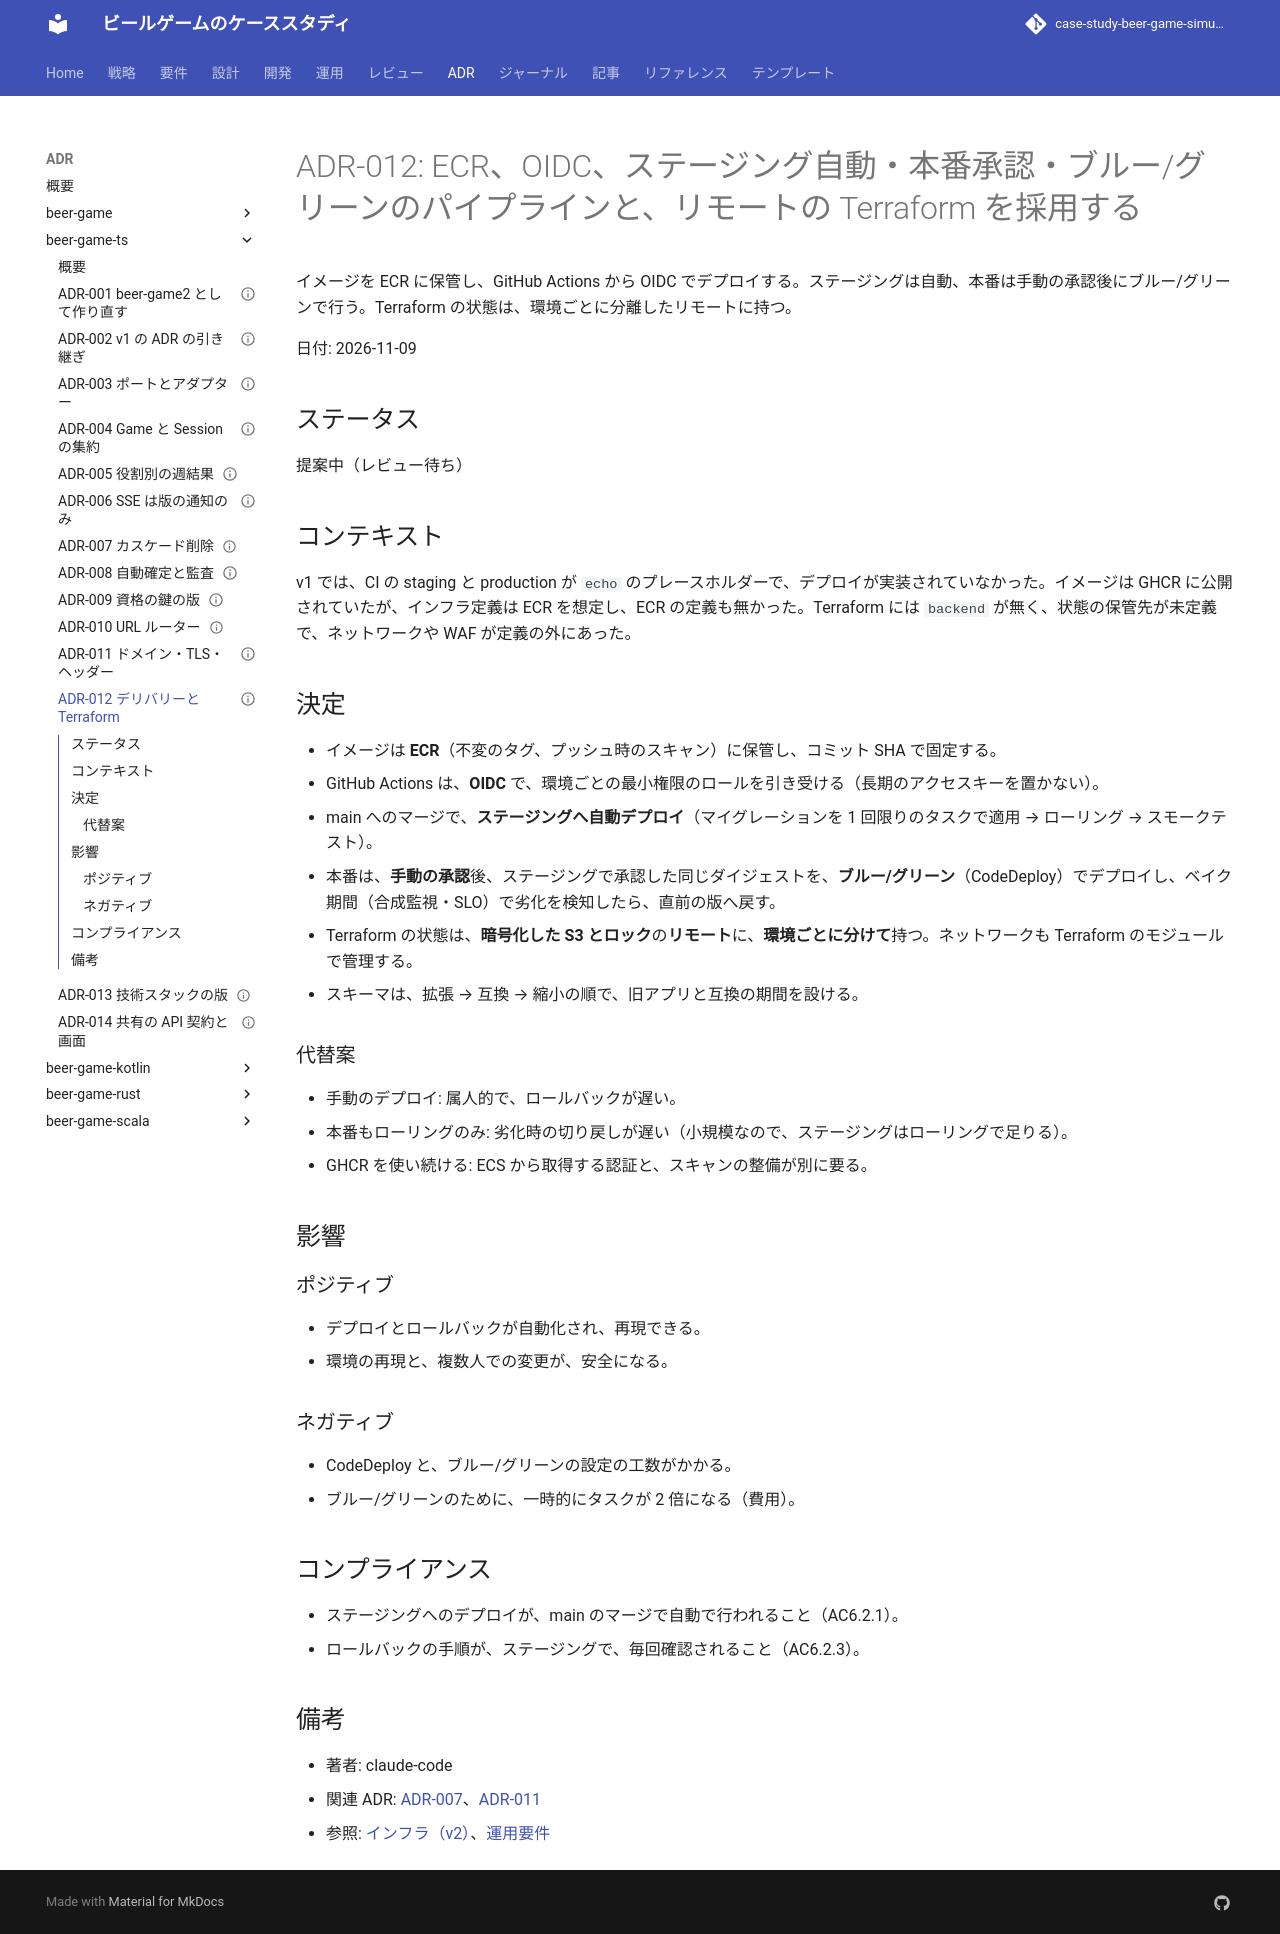

repository: k2works/case-study-beer-game-simulation · page: develop/adr/beer-game-ts/012-delivery-pipeline-and-terraform/index.html · generator: mkdocs

---
type: ADR
title: "ADR-012: ECR、OIDC、ステージング自動・本番承認・ブルー/グリーンのパイプラインと、リモートの Terraform を採用する"
description: "イメージを ECR に保管し、GitHub Actions から OIDC でデプロイする。"
tags: [adr]
status: draft
generated: { by: claude-code/claude-sonnet-5-5, at: 2026-11-09T09:01:21Z }
---

# ADR-012: ECR、OIDC、ステージング自動・本番承認・ブルー/グリーンのパイプラインと、リモートの Terraform を採用する

イメージを ECR に保管し、GitHub Actions から OIDC でデプロイする。ステージングは自動、本番は手動の承認後にブルー/グリーンで行う。Terraform の状態は、環境ごとに分離したリモートに持つ。

日付: 2026-11-09

## ステータス

提案中（レビュー待ち）

## コンテキスト

v1 では、CI の staging と production が `echo` のプレースホルダーで、デプロイが実装されていなかった。イメージは GHCR に公開されていたが、インフラ定義は ECR を想定し、ECR の定義も無かった。Terraform には `backend` が無く、状態の保管先が未定義で、ネットワークや WAF が定義の外にあった。

## 決定

- イメージは **ECR**（不変のタグ、プッシュ時のスキャン）に保管し、コミット SHA で固定する。
- GitHub Actions は、**OIDC** で、環境ごとの最小権限のロールを引き受ける（長期のアクセスキーを置かない）。
- main へのマージで、**ステージングへ自動デプロイ**（マイグレーションを 1 回限りのタスクで適用 → ローリング → スモークテスト）。
- 本番は、**手動の承認**後、ステージングで承認した同じダイジェストを、**ブルー/グリーン**（CodeDeploy）でデプロイし、ベイク期間（合成監視・SLO）で劣化を検知したら、直前の版へ戻す。
- Terraform の状態は、**暗号化した S3 とロック**の**リモート**に、**環境ごとに分けて**持つ。ネットワークも Terraform のモジュールで管理する。
- スキーマは、拡張 → 互換 → 縮小の順で、旧アプリと互換の期間を設ける。

### 代替案

- 手動のデプロイ: 属人的で、ロールバックが遅い。
- 本番もローリングのみ: 劣化時の切り戻しが遅い（小規模なので、ステージングはローリングで足りる）。
- GHCR を使い続ける: ECS から取得する認証と、スキャンの整備が別に要る。

## 影響

### ポジティブ

- デプロイとロールバックが自動化され、再現できる。
- 環境の再現と、複数人での変更が、安全になる。

### ネガティブ

- CodeDeploy と、ブルー/グリーンの設定の工数がかかる。
- ブルー/グリーンのために、一時的にタスクが 2 倍になる（費用）。

## コンプライアンス

- ステージングへのデプロイが、main のマージで自動で行われること（AC6.2.1）。
- ロールバックの手順が、ステージングで、毎回確認されること（AC6.2.3）。

## 備考

- 著者: claude-code
- 関連 ADR: [ADR-007](./007-cascade-deletion-without-queues.md)、[ADR-011](./011-cloudfront-domain-tls-headers.md)
- 参照: [インフラ（v2）](../../design/beer-game-ts/architecture-infrastructure.md)、[運用要件](../../design/beer-game-ts/operation.md)
